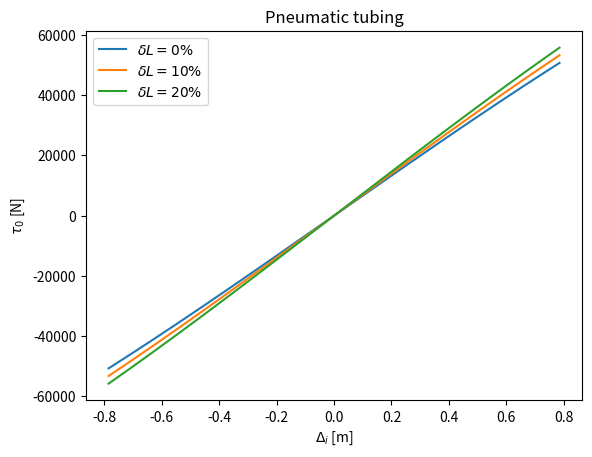
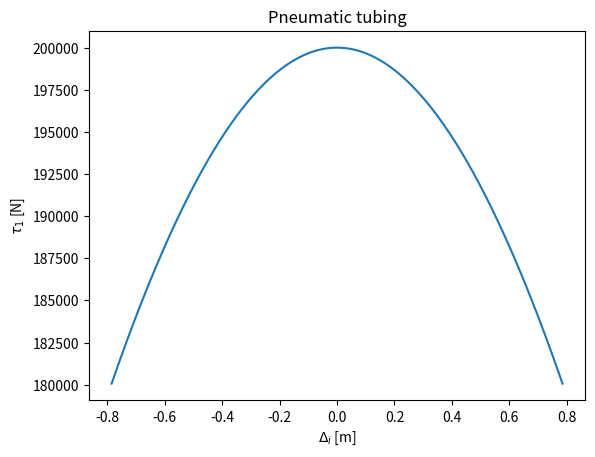

Python code for these plots, in order:
from math import pi
import matplotlib.pyplot as plt
import sympy
from sympy.geometry import line
from sympy.plotting import plot
from sympy.solvers.diophantine.diophantine import ldescent

"""
This script derives the symbolic model of the pneumatic actuation system for a planar one segment robot.
"""

class JacobianBasedPneumaticActuationModel:
    def __init__(self, L_0_i: float = 1., d_i: float = 1., r_p: float = 1., b_C: float = 1.) -> None:
        # Parameters
        self.L_0_i = L_0_i # Unextended length of the arm segment
        self.d_i = d_i # diameter of robot used for kinematic description
        self.r_p = r_p # radius of the center of pressure of the chamber
        self.b_C = b_C # modelled planar depth of the 2D segment
        self.f = 1 # Scalar force acting at the tip of the segment [N] perpendicular to center-line

        # Symbolic variables
        self.Delta_i, self.delta_L_i, self.s, self.r, self.p = sympy.symbols('Delta_i delta_L_i s r p')
        self.q = sympy.Array([self.Delta_i, self.delta_L_i])

        # Scale q with s
        self.q_s = self.s * self.q
        self.L_0_i_s = self.s * self.L_0_i

        self.R = sympy.Matrix([[sympy.cos(self.q_s[0]/self.d_i), -sympy.sin(self.q_s[0]/self.d_i)],
                               [sympy.sin(self.q_s[0]/self.d_i), sympy.cos(self.q_s[0]/self.d_i)]])
        self.t = self.d_i * (self.L_0_i_s+self.q_s[1]) * sympy.Array([sympy.sin(self.q_s[0]/self.d_i) / self.q_s[0],
                                                                     (1-sympy.cos(self.q_s[0]/self.d_i)) / self.q_s[0]])
        # Add radial translation
        radial_offset = sympy.Array(self.R @ sympy.Matrix([0, self.r]))
        self.t += radial_offset.reshape(radial_offset.shape[0])

        # Compute positional Jacobian
        self.J = sympy.Matrix(self.t).jacobian(self.q)

    def perpendicular_force_at_tip(self):
        """
        Computes and plots perpendicular force at the tip of the segment.
        :return:
        """
        # define normal vector at the tip of the segment
        n_i = self.R @ sympy.Matrix([0, 1])

        tau_i = (self.J.T @ sympy.Matrix(n_i) * self.f).subs([(self.s, 1), (self.r, 0)])

        line1, line2, line3 = plot(tau_i[0].subs(self.delta_L_i, 1.0*self.L_0_i), 
                                   tau_i[0].subs(self.delta_L_i, 1.1*self.L_0_i), 
                                   tau_i[0].subs(self.delta_L_i, 1.2*self.L_0_i), 
                                   (self.Delta_i, -45/180*pi*self.d_i, 45/180*pi*self.d_i), 
                                   title="Perpendicular force at the tip of the segment", 
                                   xlabel=r'$\Delta$ [m]', ylabel=r"$\tau_0$ [N]", show=False)
        x1, y1 = line1.get_points()
        x2, y2 = line2.get_points()
        x3, y3 = line3.get_points()
        plt.plot(x1, y1, x2, y2, x3, y3)
        plt.title("Perpendicular force at the tip of the segment")
        plt.xlabel(r'$\Delta$ [m]')
        plt.ylabel(r"$\tau_0$ [N]")
        plt.legend([r"$\delta L=0 \%$", r"$\delta L=10 \%$", r"$\delta L=20 \%$"])
        plt.show()

        line1, = plot(tau_i[1], (self.Delta_i, -45/180*pi*self.d_i, 45/180*pi*self.d_i), 
                     title="Perpendicular force at the tip of the segment", 
                     xlabel=r'$\Delta$ [m]', ylabel=r"$\tau_1$ [N]", show=False)
        x1, y1 = line1.get_points()
        plt.plot(x1, y1)
        plt.title("Perpendicular force at the tip of the segment")
        plt.xlabel(r'$\Delta$ [m]')
        plt.ylabel(r"$\tau_1$ [N]")
        plt.show()
    
    def force_at_center_of_pressure_at_tip(self):
        """
        Computes and plots normal force at center of pressure of the chamber at the tip of the segment.
        :return:
        """
        # define normal vector at the tip of the segment
        n_i = self.R @ sympy.Matrix([1, 0])

        tau_i = (self.J.T @ sympy.Matrix(n_i) * self.f).subs([(self.s, 1), (self.r, self.r_p)])

        line1, line2, line3 = plot(tau_i[0].subs(self.delta_L_i, 1.0*self.L_0_i), 
                                   tau_i[0].subs(self.delta_L_i, 1.1*self.L_0_i), 
                                   tau_i[0].subs(self.delta_L_i, 1.2*self.L_0_i), 
                                   (self.Delta_i, -45/180*pi*self.d_i, 45/180*pi*self.d_i), 
                                   title="Normal force at center of pressure of the chamber at the tip of the segment", 
                                   xlabel=r'$\Delta$ [m]', ylabel=r"$\tau_0$", show=False)
        x1, y1 = line1.get_points()
        x2, y2 = line2.get_points()
        x3, y3 = line3.get_points()
        plt.plot(x1, y1, x2, y2, x3, y3)
        plt.title("Normal force at center of pressure of the chamber at the tip of the segment")
        plt.xlabel(r'$\Delta_i$ [m]')
        plt.ylabel(r"$\tau_0$ [N]")
        plt.legend([r"$\delta L=0 \%$", r"$\delta L=10 \%$", r"$\delta L=20 \%$"])
        plt.show()

        line1, = plot(tau_i[1], (self.Delta_i, -45/180*pi*self.d_i, 45/180*pi*self.d_i), 
                     title="Normal force at center of pressure of the chamber at the tip of the segment", 
                     xlabel=r'$\Delta$ [m]', ylabel=r"$\tau_1$ [N]", show=False)
        x1, y1 = line1.get_points()
        plt.plot(x1, y1)
        plt.title("Normal force at center of pressure of the chamber at the tip of the segment")
        plt.xlabel(r'$\Delta_i$ [m]')
        plt.ylabel(r"$\tau_1$ [N]")
        plt.show()

    def pneumatic_tube(self):
        """
        Computes and plots a pneumatic tube (e.g. one chamber radially expanding from the CC center-line)
        :return:
        """

        # infitesimal torques (not yet integrated along chamber length)
        dtau_L = (self.J.T @ (self.R @ sympy.Matrix([0, 1])) * self.b_C * self.p).subs([(self.r, self.r_p)])
        tau_L = sympy.integrate(dtau_L, (self.s, 0, 1))
        # torque produced along the right side of the tube
        dtau_R = (self.J.T @ (self.R @ sympy.Matrix([0, -1])) * self.b_C * self.p).subs([(self.r, -self.r_p)])
        tau_R = sympy.integrate(dtau_R, (self.s, 0, 1))
        # torque produced along the bottom of the tube (e.g. at the base)
        J_B_limit = self.J.limit(self.s, 0) # we need to evaluate the limit of J[0] towards s=0, otherwise division by zero
        dtau_B = (J_B_limit.T @ (self.R @ sympy.Matrix([-1, 0])) * self.b_C * self.p).subs([(self.s, 0)])
        tau_B = sympy.integrate(dtau_B, (self.r, -self.r_p, self.r_p))
        # torque produced along the top of the tube (e.g. at the base)
        dtau_T = (self.J.T @ (self.R @ sympy.Matrix([1, 0])) * self.b_C * self.p).subs([(self.s, 1)])
        tau_T = sympy.integrate(dtau_T, (self.r, -self.r_p, self.r_p))

        tau = tau_L + tau_R + tau_B + tau_T

        # assume pressure of 1 bar
        tau = tau.subs(self.p, 10**5)

        line1, line2, line3 = plot(tau[0].subs(self.delta_L_i, 1.0*self.L_0_i), 
                                   tau[0].subs(self.delta_L_i, 1.1*self.L_0_i), 
                                   tau[0].subs(self.delta_L_i, 1.2*self.L_0_i), 
                                   (self.Delta_i, -45/180*pi*self.d_i, 45/180*pi*self.d_i), 
                                   title="Pneumatic tubing", 
                                   xlabel=r'$\Delta$ [m]', ylabel=r"$\tau_0$", show=False)
        x1, y1 = line1.get_points()
        x2, y2 = line2.get_points()
        x3, y3 = line3.get_points()
        plt.plot(x1, y1, x2, y2, x3, y3)
        plt.title("Pneumatic tubing")
        plt.xlabel(r'$\Delta_i$ [m]')
        plt.ylabel(r"$\tau_0$ [N]")
        plt.legend([r"$\delta L=0 \%$", r"$\delta L=10 \%$", r"$\delta L=20 \%$"])
        plt.show()

        line1, = plot(tau[1], (self.Delta_i, -45/180*pi*self.d_i, 45/180*pi*self.d_i), 
                     title="Pneumatic tubing", 
                     xlabel=r'$\Delta$ [m]', ylabel=r"$\tau_1$ [N]", show=False)
        x1, y1 = line1.get_points()
        plt.plot(x1, y1)
        plt.title("Pneumatic tubing")
        plt.xlabel(r'$\Delta_i$ [m]')
        plt.ylabel(r"$\tau_1$ [N]")
        plt.show()

if __name__ == '__main__':
    model = JacobianBasedPneumaticActuationModel()
    # model.perpendicular_force_at_tip()
    # model.force_at_center_of_pressure_at_tip()
    model.pneumatic_tube()
